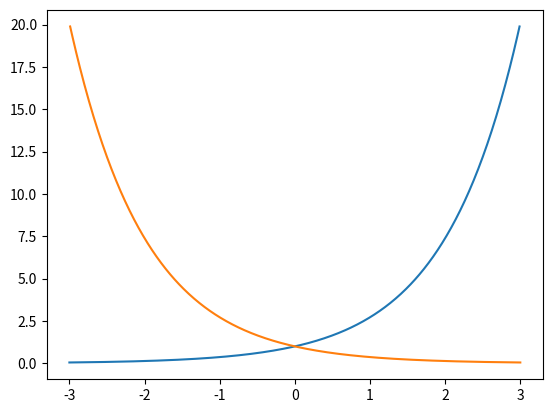

Python code for this plot:
import numpy as np
import matplotlib.pyplot as plt
from pylab import *
x= np.arange(-3, 3, 0.01)
y1= np.exp(x)
plt.figure(1)
plt.subplot(111)
plt.plot(x, y1)
plt.plot(-x,y1)

plt.show()